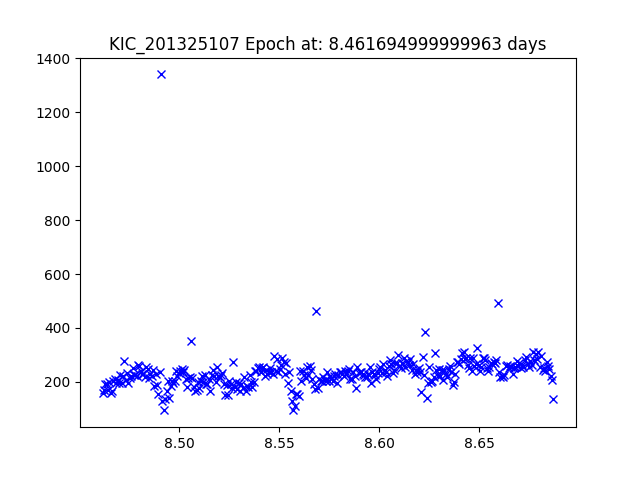

The table this chart was drawn from, first rows:
JDtimes, observed fluxes, observed uncertainties
8.462, 157.1, 19.6
8.462, 169.6, 19.52
8.463, 192.4, 19.38
8.464, 192, 19.38
8.464, 169.3, 19.52
8.465, 200.7, 19.33
8.466, 160.2, 19.58
8.466, 167.5, 19.53
8.467, 202, 19.33
8.468, 210.3, 19.28
8.469, 194.2, 19.37
8.469, 206.4, 19.3
8.47, 197.4, 19.35
8.471, 227.3, 19.2
8.471, 196.6, 19.35
8.472, 220.7, 19.23
8.473, 276.9, 18.98
8.473, 206.6, 19.3
8.474, 233.2, 19.17
8.475, 197.3, 19.35
8.475, 212.6, 19.27
8.476, 220.2, 19.23
8.477, 251.1, 19.09
8.477, 225.3, 19.21
8.478, 227.3, 19.2
8.479, 222.1, 19.22
8.479, 261.8, 19.04
8.48, 258.3, 19.06
8.481, 241.3, 19.13
8.481, 230.1, 19.18
8.482, 229.3, 19.19
8.483, 219.6, 19.23
8.483, 254.1, 19.08
8.484, 248.5, 19.1
8.485, 213.2, 19.27
8.486, 228.1, 19.19
8.486, 223.1, 19.22
8.487, 243.5, 19.12
8.488, 184.2, 19.43
8.488, 231.1, 19.18
8.489, 188.6, 19.4
8.49, 156, 19.61
8.49, 236.2, 19.16
8.491, 1341, 17.27
8.492, 127.3, 19.83
8.492, 96.4, 20.13
8.493, 136.3, 19.75
8.494, 166.7, 19.53
8.494, 204.4, 19.31
8.495, 138.9, 19.73
8.496, 184, 19.43
8.496, 203.2, 19.32
8.497, 194.9, 19.36
8.498, 203.4, 19.32
8.498, 240.6, 19.14
8.499, 223.2, 19.22
8.5, 233.2, 19.17
8.501, 240.3, 19.14
8.501, 249, 19.1
8.502, 238.3, 19.15
... 272 more rows
